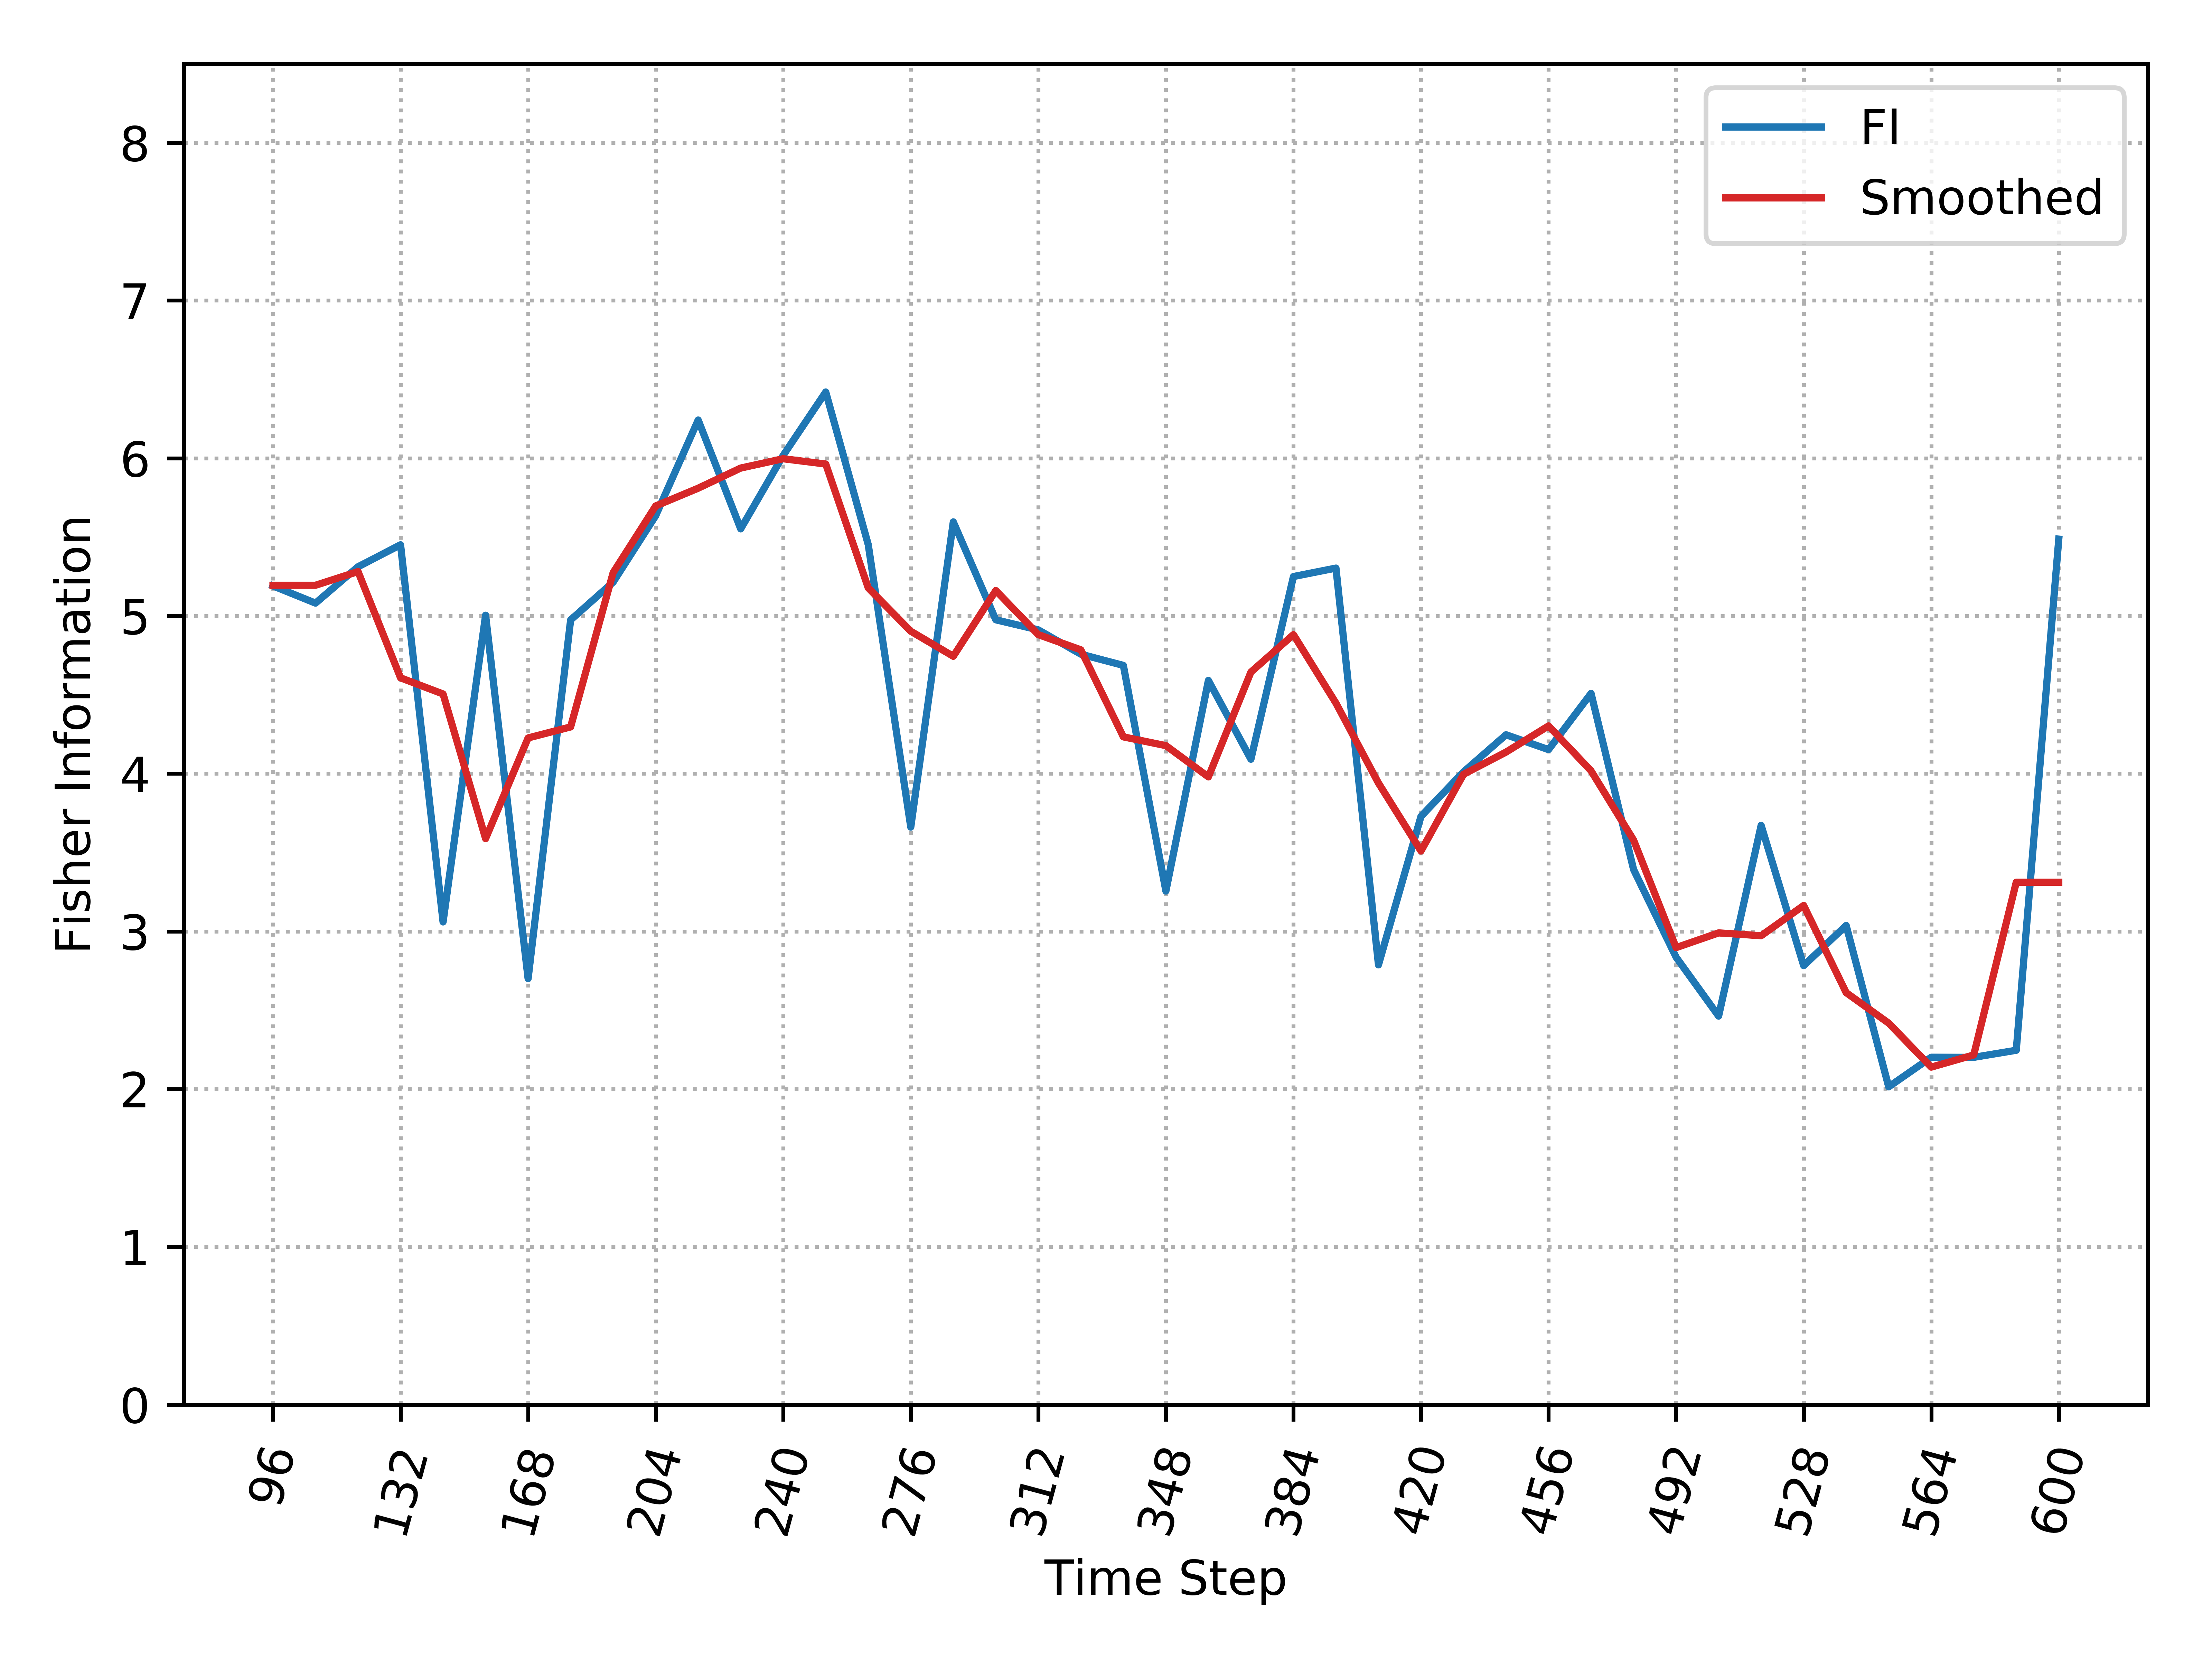

The table this chart was drawn from, first rows:
, Time_Step, FI, Smooth_FI
0, 96, 5.191, 5.195
1, 108, 5.081, 5.195
2, 120, 5.312, 5.282
3, 132, 5.451, 4.608
4, 144, 3.06, 4.505
5, 156, 5.005, 3.588
6, 168, 2.7, 4.227
7, 180, 4.975, 4.296
8, 192, 5.214, 5.275
9, 204, 5.635, 5.697
10, 216, 6.242, 5.81
11, 228, 5.552, 5.938
12, 240, 6.018, 5.997
13, 252, 6.42, 5.963
14, 264, 5.452, 5.178
15, 276, 3.661, 4.903
16, 288, 5.596, 4.744
17, 300, 4.976, 5.161
18, 312, 4.912, 4.882
19, 324, 4.758, 4.785
20, 336, 4.687, 4.233
21, 348, 3.256, 4.178
22, 360, 4.591, 3.98
23, 372, 4.092, 4.644
24, 384, 5.25, 4.882
25, 396, 5.303, 4.447
26, 408, 2.788, 3.94
27, 420, 3.73, 3.51
28, 432, 4.011, 3.996
29, 444, 4.247, 4.137
30, 456, 4.153, 4.303
31, 468, 4.509, 4.018
32, 480, 3.392, 3.579
33, 492, 2.836, 2.897
34, 504, 2.463, 2.99
35, 516, 3.672, 2.973
36, 528, 2.783, 3.164
37, 540, 3.038, 2.612
38, 552, 2.015, 2.418
39, 564, 2.202, 2.139
40, 576, 2.201, 2.217
41, 588, 2.246, 3.312
42, 600, 5.487, 3.312
